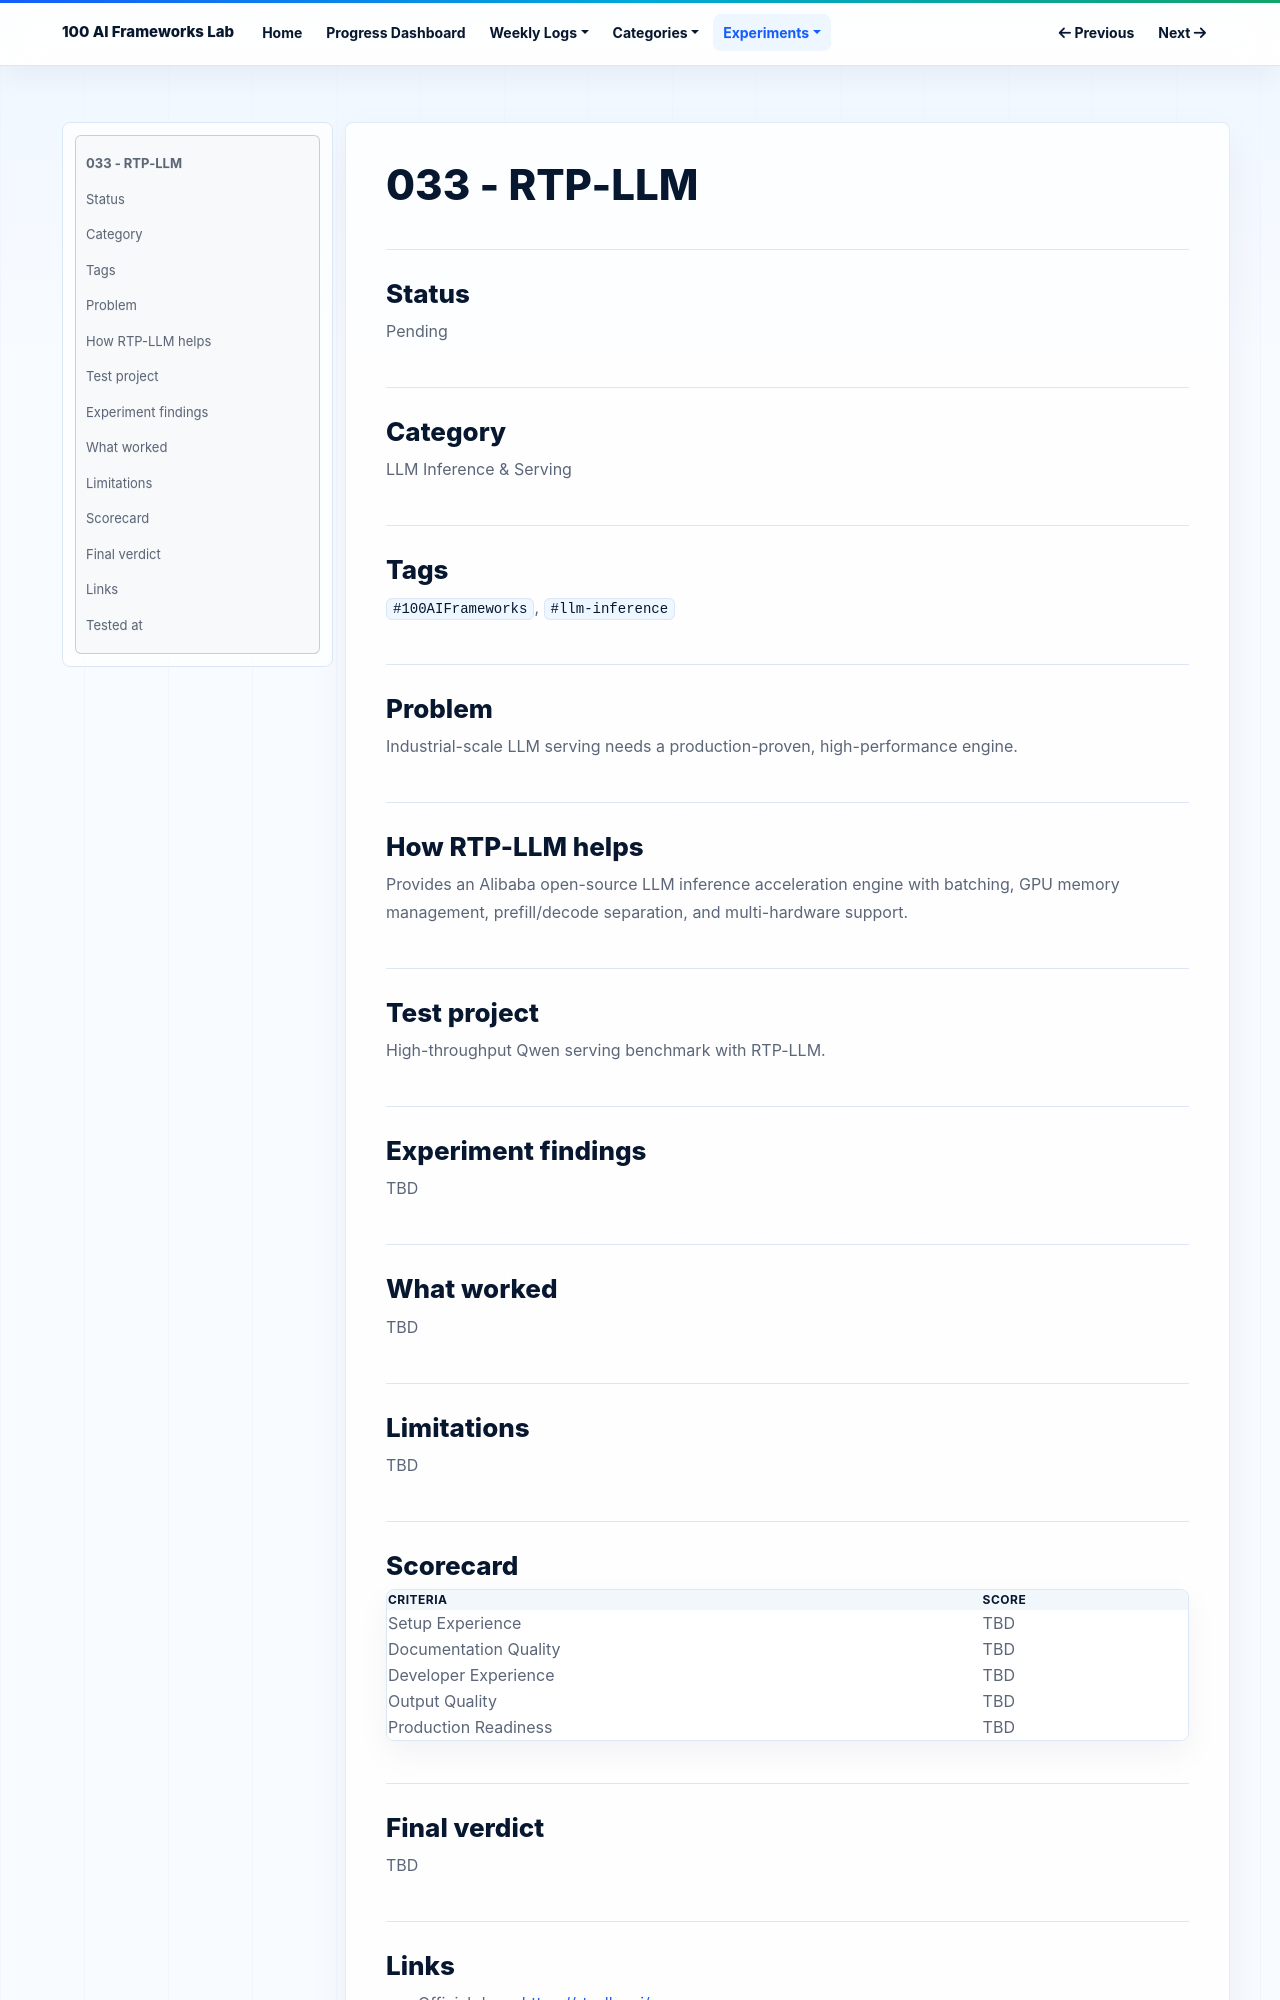

repository: NijatZeynalov/100-AI-frameworks · page: experiments/033-rtp-llm/index.html · generator: mkdocs

# 033 - RTP-LLM

## Status

Pending

## Category

LLM Inference & Serving

## Tags

`#100AIFrameworks`, `#llm-inference`

## Problem

Industrial-scale LLM serving needs a production-proven, high-performance engine.

## How RTP-LLM helps

Provides an Alibaba open-source LLM inference acceleration engine with batching, GPU memory management, prefill/decode separation, and multi-hardware support.

## Test project

High-throughput Qwen serving benchmark with RTP-LLM.

## Experiment findings

TBD

## What worked

TBD

## Limitations

TBD

## Scorecard

| Criteria | Score |
|---|---|
| Setup Experience | TBD |
| Documentation Quality | TBD |
| Developer Experience | TBD |
| Output Quality | TBD |
| Production Readiness | TBD |

## Final verdict

TBD
